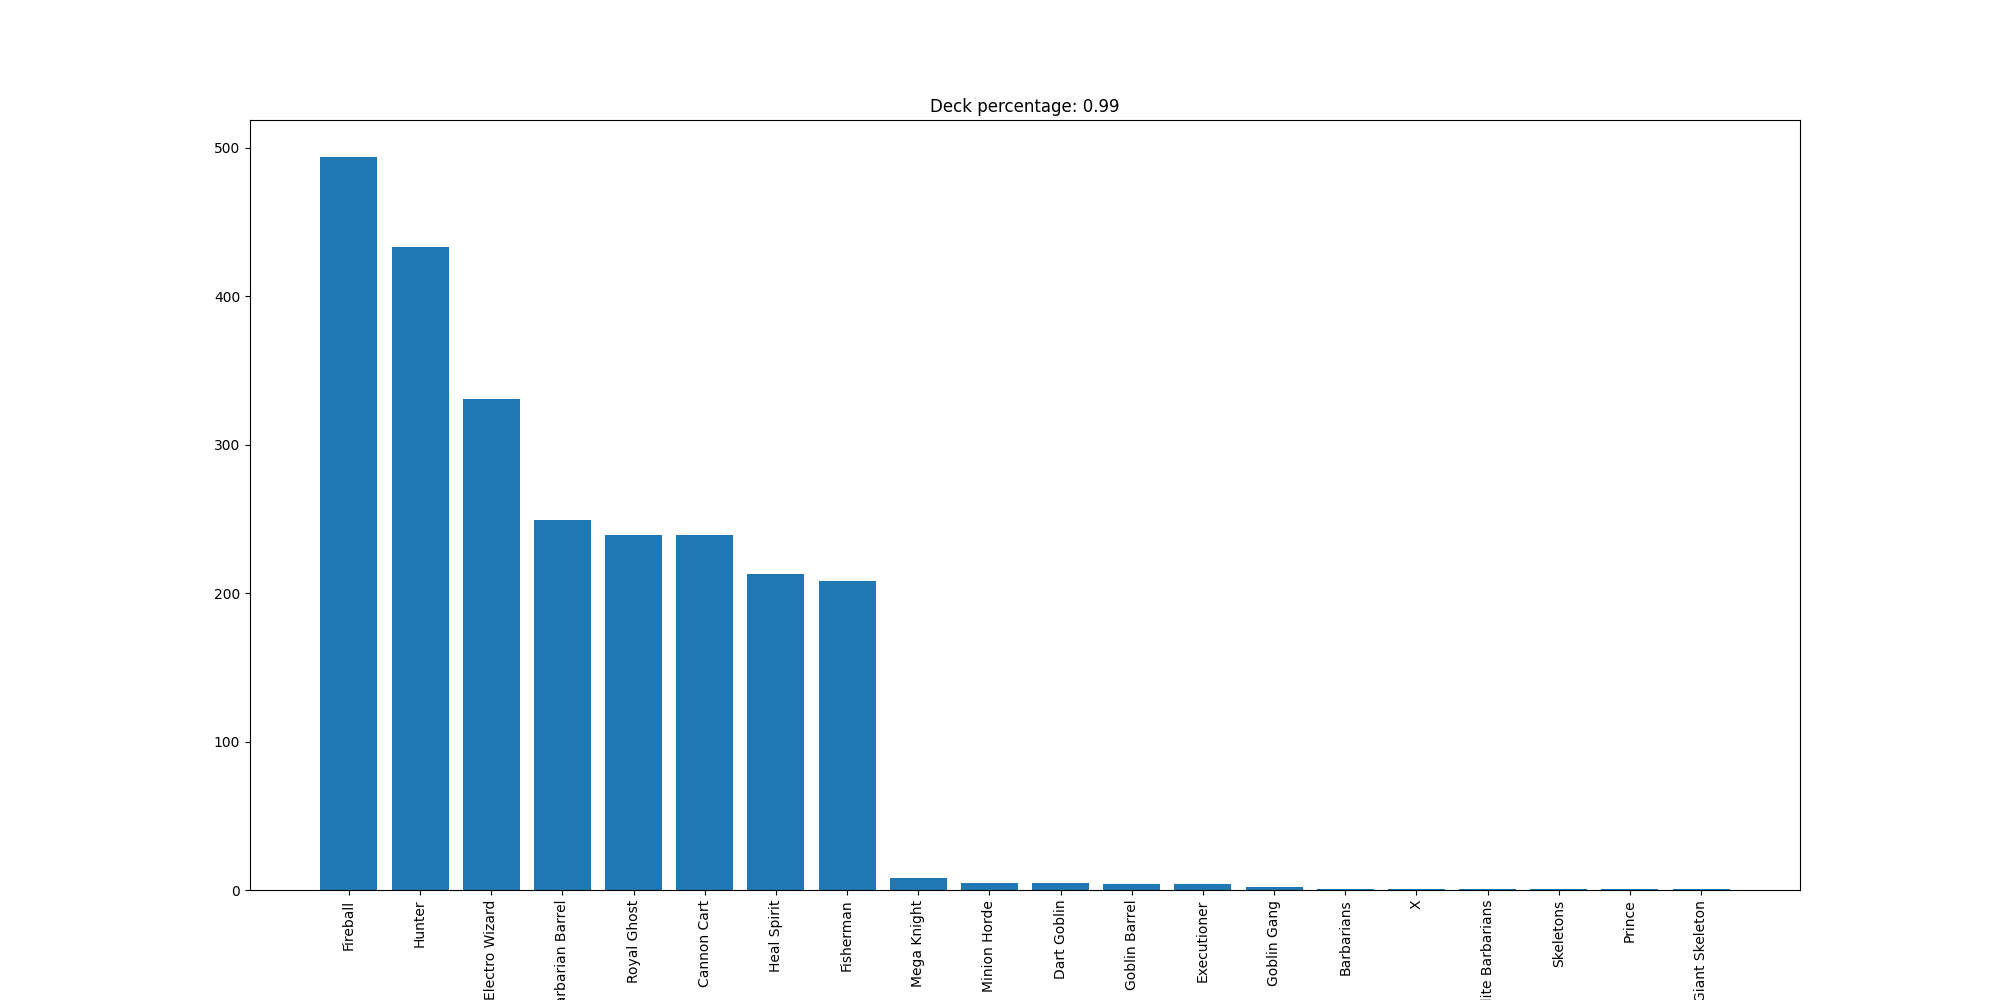

The table this chart was drawn from, first rows:
Fireball, 494
Hunter, 433
Electro Wizard, 331
Barbarian Barrel, 249
Royal Ghost, 239
Cannon Cart, 239
Heal Spirit, 213
Fisherman, 208
Mega Knight, 8
Minion Horde, 5
Dart Goblin, 5
Goblin Barrel, 4
Executioner, 4
Goblin Gang, 2
Barbarians, 1
X, 1
Elite Barbarians, 1
Skeletons, 1
Prince, 1
Giant Skeleton, 1
